Run: headless pygame with SDL's dummy video driver; simulated clock (each Clock.tick advances the game by its frame time, no real sleeping); random seed 0; keys injected as events and as key.get_pressed() state; no mouse input.
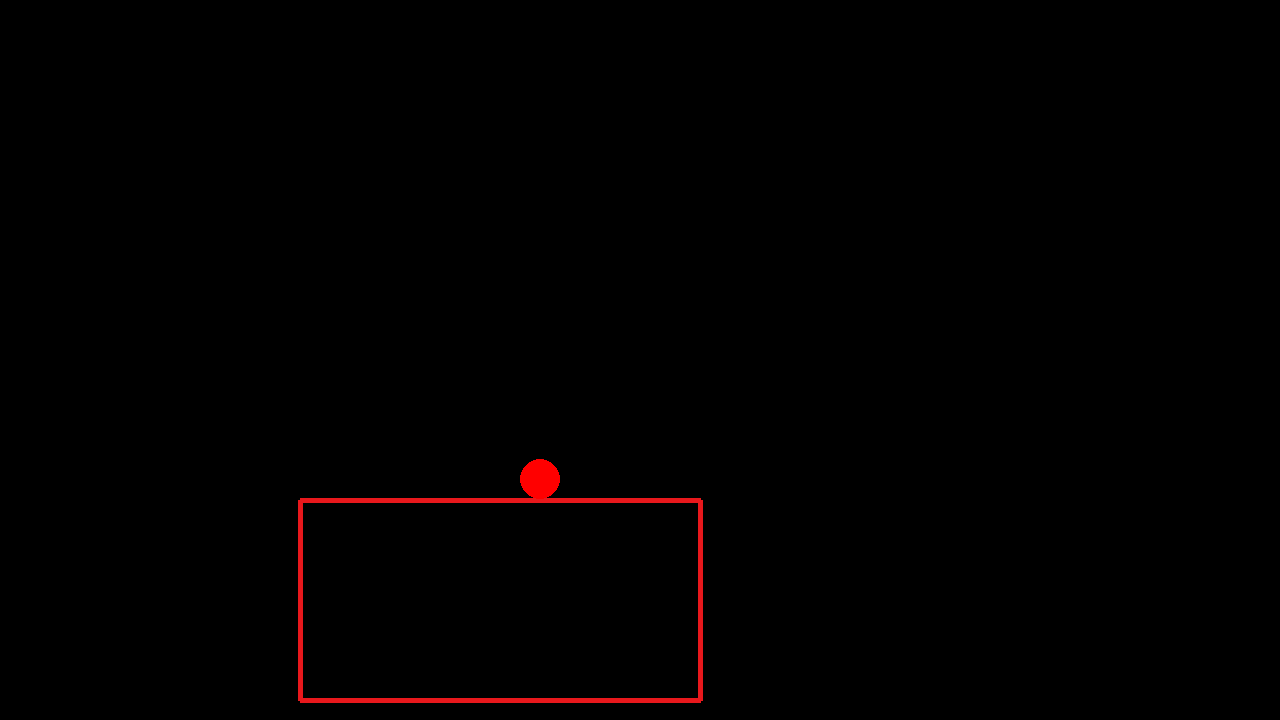
Frame 1 of 4 · flips 1–60 · no input
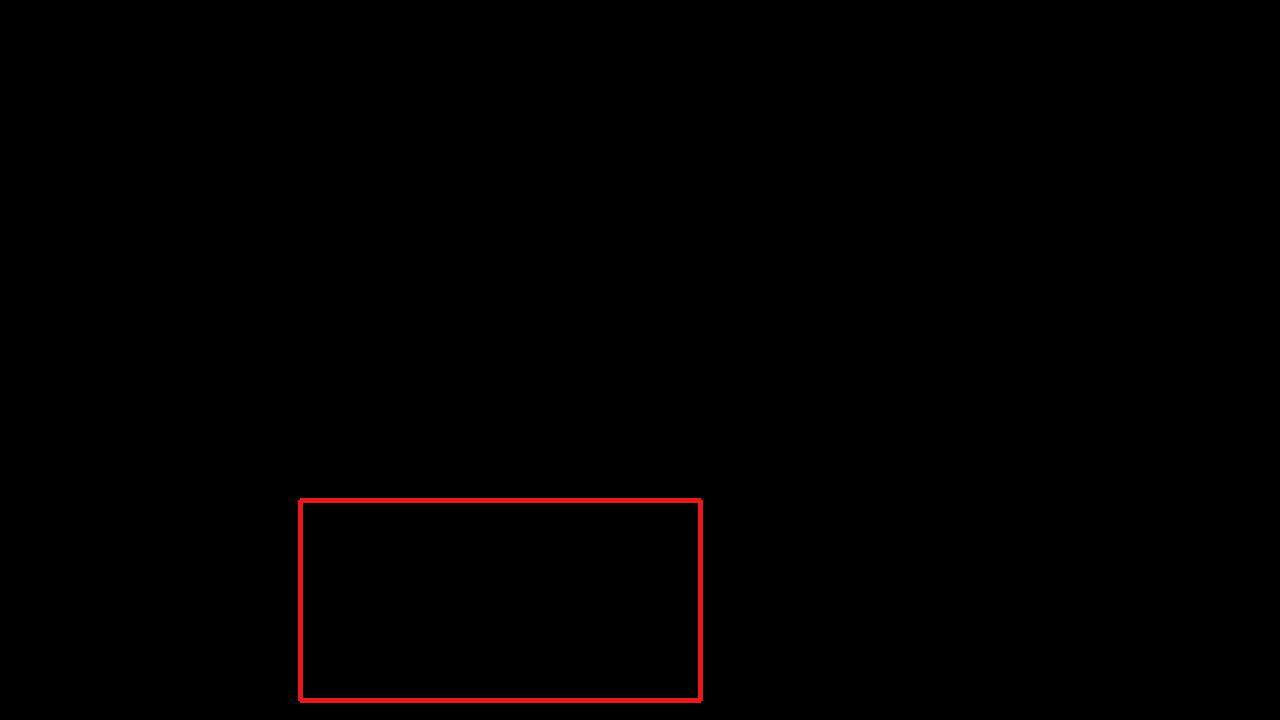
Frame 2 of 4 · flips 61–180 · tapped SPACE, RETURN · held RIGHT (→), D
Frame 3 of 4 · flips 181–300 · held DOWN (↓), S · screen unchanged from frame 2, image omitted
Frame 4 of 4 · flips 301–420 · held LEFT (←), A, UP (↑), W · screen unchanged from frame 3, image omitted

The pygame program that drew these frames:

import pygame

# spel variabler

pygame.init()
screen_width = 1280
screen_height = 720
screen = pygame.display.set_mode((screen_width, screen_height))
clock = pygame.time.Clock()
delta_time = 0
gravity = 11
amount = 30
acceleration = amount
RUNNING = True
player_pos = pygame.Vector2(1080 / 2, 2 / 2)
falling = True
bool_y_pos_s = True
bool_y_pos_w = True
bool_x_pos_a = True
bool_x_pos_d = True


# funktioner

class Platforms:
    def __init__(self, color, width, corners):
        self.color = color
        self.width = width
        self.corners = corners

    def __str__(self):
        return "koordinat || {}, {}, {}, {}".format(self.corners[0], self.corners[1], self.corners[2], self.corners[3])

    def draw_platform(self):
        # TODO rita insidan
        # ritar övre linje
        top = pygame.draw.line(screen, self.color, self.corners[0], self.corners[1], self.width)
        # ritar nedre linje
        bottom = pygame.draw.line(screen, self.color, self.corners[2], self.corners[3], self.width)
        # ritar den vänstra linjen
        left = pygame.draw.line(screen, self.color, self.corners[0], self.corners[2], self.width)
        # ritar den högra linjen
        right = pygame.draw.line(screen, self.color, self.corners[1], self.corners[3], self.width)
        return {1: top, 2: bottom, 3: left, 4: right}


class Ball:
    def __init__(self, x_pos, y_pos, radius, color, y_speed, x_speed, ID, max_speed):
        # ladda in variabler
        self.x_pos = x_pos
        self.y_pos = y_pos
        self.radius = radius
        self.color = color
        self.y_speed = y_speed
        self.x_speed = x_speed
        self.max_speed = max_speed
        self.ID = ID
        self.falling = True

    def __str__(self):
        return "{} y.pos || {} x.pos".format(self.y_pos, self.x_pos)

    def draw(self):
        self.ball = pygame.draw.circle(screen, self.color, (self.x_pos, self.y_pos), self.radius)
        return self.ball

    def gravity(self):
        self.y_speed += gravity
        self.y_pos += self.y_speed * delta_time
        if self.y_speed > self.max_speed * 2:
            self.y_speed = self.max_speed * 2

    def movement(self, keys_pressed):
        if bool_y_pos_s:
            if keys_pressed[pygame.K_s]:
                self.y_speed += acceleration
        if bool_x_pos_a:
            if keys_pressed[pygame.K_a]:
                self.x_speed -= acceleration
        if bool_x_pos_d:
            if keys_pressed[pygame.K_d]:
                self.x_speed += acceleration
        self.y_pos += self.y_speed * delta_time
        self.x_pos += self.x_speed * delta_time

    def check_collision_walls(self):
        if bool_y_pos_s:
            if self.y_pos <= 0:
                self.y_pos = 1
                self.y_speed = 0
            if self.x_pos >= screen_width:
                self.x_pos = screen_width - 1
                self.x_speed = 0
            if self.x_pos <= 0:
                self.x_speed = 0
                self.x_pos = 1


# deklarera bollar

ball_1 = Ball(player_pos[0], player_pos[1], 20, [255, 0, 0], 0, 0, 0, 300)
# ball_2 = Ball(player_pos[0] + 50, player_pos[1] + 50, 30, "blue", 100, 0.9, 0, 0, 1)

# def __init__(self, color, width, corners):
platform_1 = Platforms("#E8181C", 5, [[300, 500], [700, 500], [300, 700], [700, 700]])
while True:
    pygame.display.init()
    for event in pygame.event.get():
        if event.type == pygame.QUIT:
            pygame.display.quit()
            quit()
    screen.fill("black")
    player_input = pygame.key.get_pressed()
    if player_input[pygame.K_ESCAPE]:
        pygame.display.quit()
        quit()
    if RUNNING:
        platform_var_1 = platform_1.draw_platform()
        player = ball_1.draw()
        if bool_y_pos_s:
            ball_1.gravity()
        ball_1.movement(player_input)
        ball_1.check_collision_walls()
        # TODO lägg till kollision för alla andra platformar
        for i in platform_var_1:
            if i == 1 and platform_var_1[1].colliderect(player):
                bool_y_pos_s = False
                ball_1.y_speed = 0
                ball_1.y_pos = platform_var_1[i][1] - ball_1.radius + 1
                ball_1.x_speed *= 0.93
                if abs(ball_1.x_speed) <= 20:
                    ball_1.x_speed = 0
            if platform_var_1[1].colliderect(player) and (player_input[pygame.K_SPACE] or player_input[pygame.K_w]):
                ball_1.y_speed -= 75
                ball_1.y_pos += ball_1.y_speed * delta_time
                bool_y_pos_s = True

        if ball_1.y_pos >= screen_height:
            RUNNING = False
    else:
        #screen.fill("red")
        if player_input[pygame.K_SPACE]:
            ball_1.y_pos = screen_height / 2
            RUNNING = True
    print(bool_y_pos_s)
    print(type(ball_1.ball))
    pygame.display.update()
    # TODO fixa så att fysik inte är FPS baserat
    delta_time = clock.tick(60) / 1000
